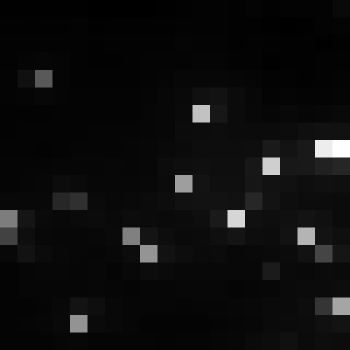

Values plotted in this chart, from the file beside it:
, xmin, ymin, lat, lon, area, perimeter, max_nanowatts, min_nanowatts, moonlight_illumination, clear_sky_confidence, mean_nanowatts
0, 796, 3005, -4.334, -4.334, 1.0, 0.0, 62.07, 1.033, 11.82, 0.0, 5.843
